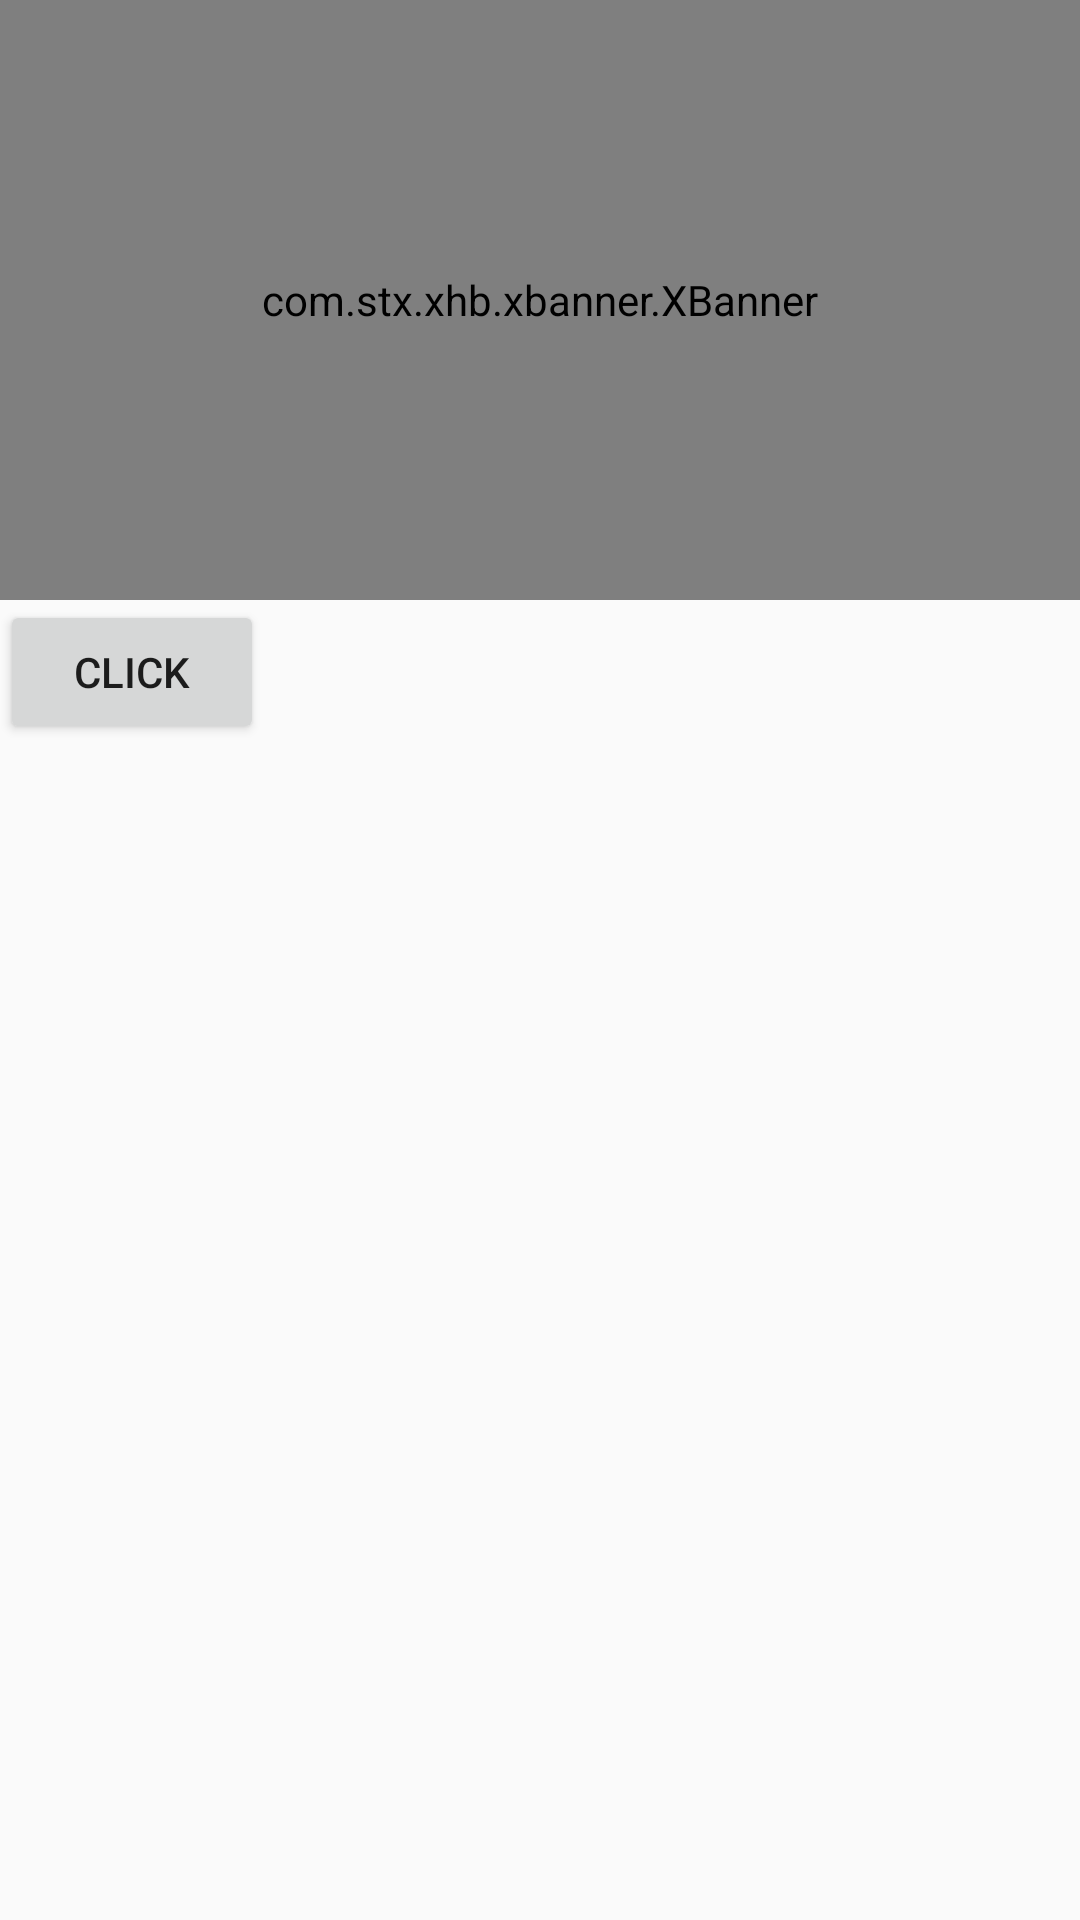

Reconstruct the res/layout file that produces this screen, plus the resources it refers to.
<!-- AndroidManifest.xml: activity theme AppTheme.NoActionBar -->
<!-- res/layout/activity_main.xml -->
<?xml version="1.0" encoding="utf-8"?>

<RelativeLayout xmlns:android="http://schemas.android.com/apk/res/android"
    xmlns:app="http://schemas.android.com/apk/res-auto"
    xmlns:tools="http://schemas.android.com/tools"
    android:layout_width="match_parent"
    android:layout_height="match_parent"
    tools:context=".MainActivity">

    <com.stx.xhb.xbanner.XBanner
        android:id="@+id/banner"
        android:layout_width="match_parent"
        android:layout_height="200dp"
        app:AutoPlayTime="3000"
        app:isAutoPlay="true"
        app:isClipChildrenMode="true"
        app:isHandLoop="true"
        app:isShowIndicatorOnlyOne="true"
        app:isShowNumberIndicator="false"
        app:isShowTips="true"
        app:pageChangeDuration="800"
        app:pointsContainerBackground="@drawable/shape_round_8dp"
        app:pointsPosition="RIGHT" />
    <Button
        android:id="@+id/button"
        android:layout_width="wrap_content"
        android:layout_height="wrap_content"
        android:text="click"
        android:layout_below="@id/banner"
        />
</RelativeLayout>
<!-- resources referenced by this layout -->
<resources>
  <style name="AppTheme.NoActionBar">
          <item name="windowActionBar">false</item>
          <item name="windowNoTitle">true</item>
          <item name="toolbarStyle">@style/NoSpaceActionBarTheme</item>
      </style>
  <style name="NoSpaceActionBarTheme" parent="Base.Widget.AppCompat.Toolbar">
          <item name="contentInsetStart">0dp</item>
          <item name="contentInsetStartWithNavigation">0dp</item>
      </style>
</resources>
